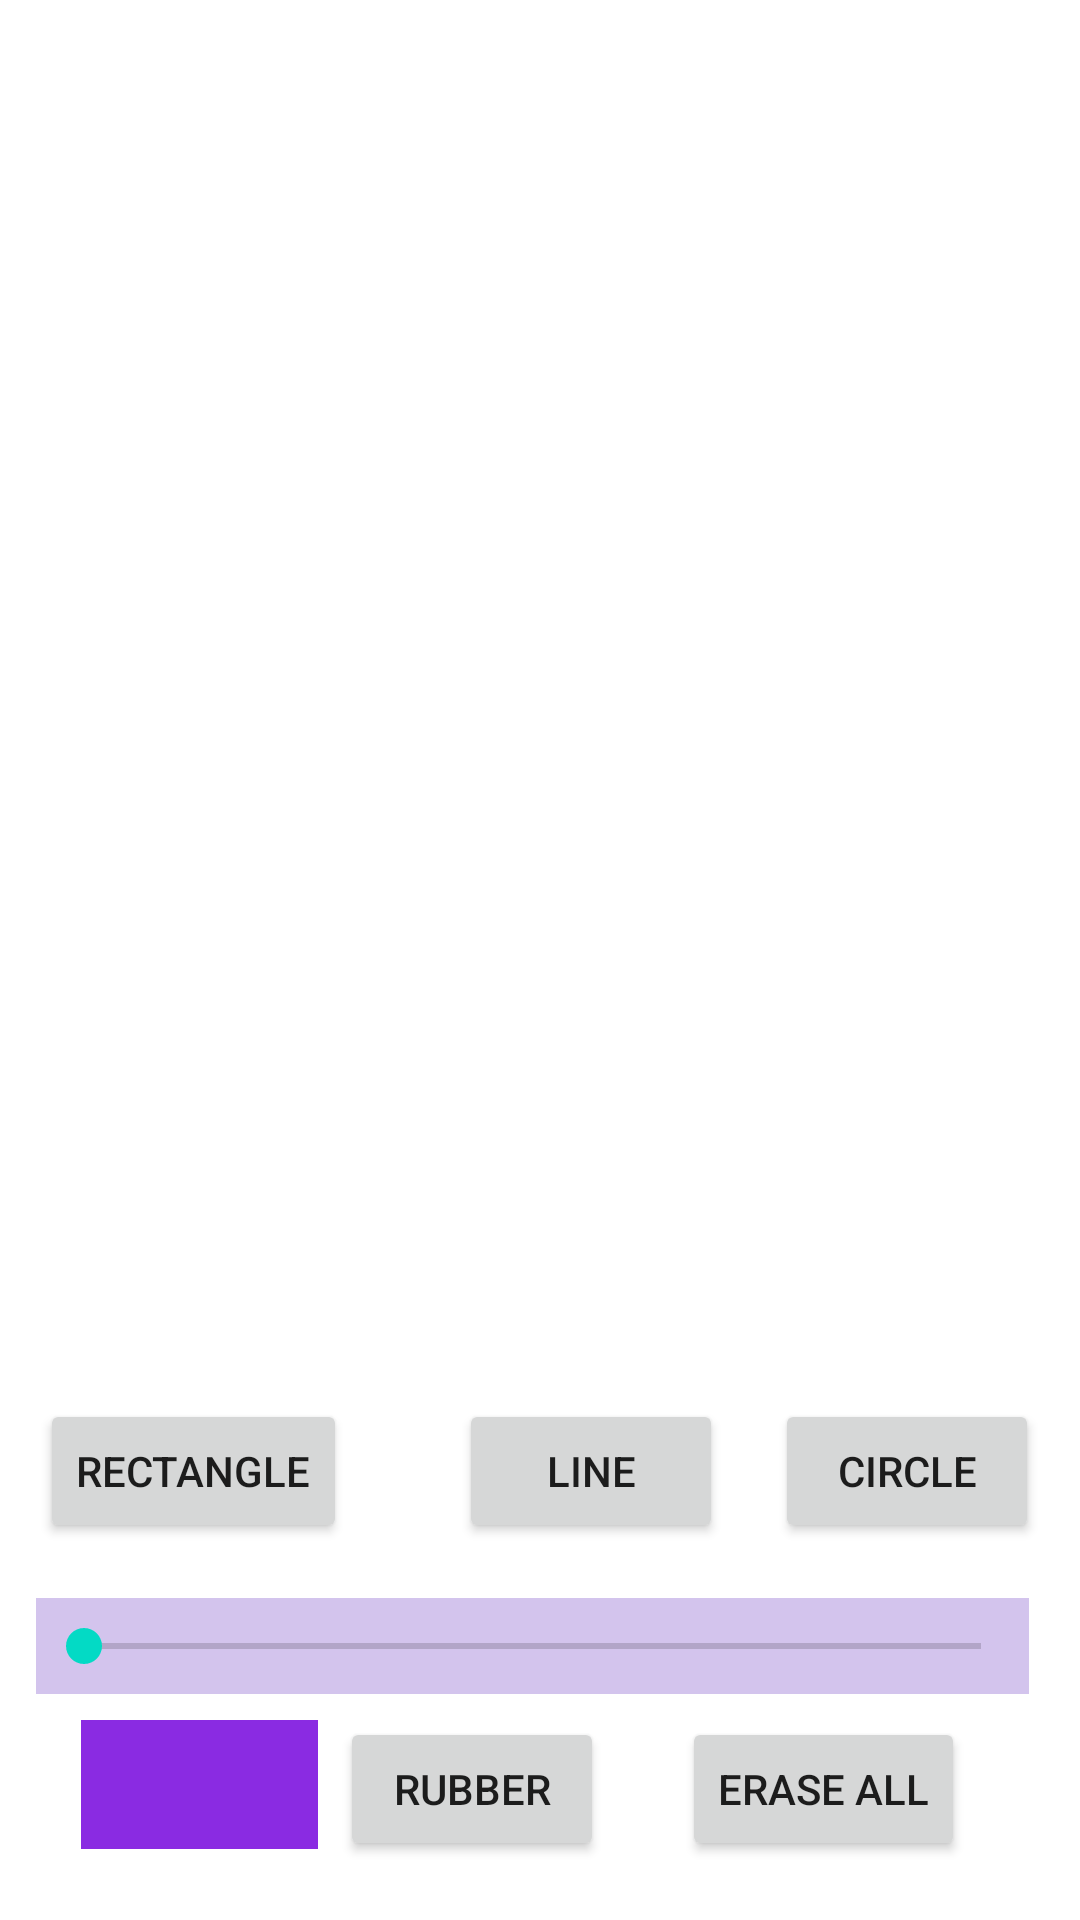

Write the Android layout XML for this screen, with the resource values it uses.
<!-- AndroidManifest.xml: application theme Theme.ZTurf -->
<!-- res/layout/activity_graphics.xml -->
<?xml version="1.0" encoding="utf-8"?>
<androidx.constraintlayout.widget.ConstraintLayout
    xmlns:android="http://schemas.android.com/apk/res/android"
    xmlns:app="http://schemas.android.com/apk/res-auto"
    xmlns:tools="http://schemas.android.com/tools"
    android:layout_width="match_parent"
    android:layout_height="match_parent"
    android:background="@color/white"
    tools:context=".Graphics">

    <FrameLayout
        android:id="@+id/drawingContainer"
        android:layout_width="407dp"
        android:layout_height="565dp"
        app:layout_constraintBottom_toBottomOf="parent"
        app:layout_constraintEnd_toEndOf="parent"
        app:layout_constraintHorizontal_bias="0.0"
        app:layout_constraintStart_toStartOf="parent"
        app:layout_constraintTop_toTopOf="parent"
        app:layout_constraintVertical_bias="0.02">

        
        
        

    </FrameLayout>

    <Button
        android:id="@+id/buttonRectangle"
        android:layout_width="wrap_content"
        android:layout_height="wrap_content"
        android:text="RECTANGLE"
        app:layout_constraintBottom_toBottomOf="parent"
        app:layout_constraintEnd_toEndOf="parent"
        app:layout_constraintHorizontal_bias="0.052"
        app:layout_constraintStart_toStartOf="parent"
        app:layout_constraintTop_toTopOf="parent"
        app:layout_constraintVertical_bias="0.788" />

    <Button
        android:id="@+id/buttonLine"
        android:layout_width="wrap_content"
        android:layout_height="wrap_content"
        android:text="LINE"
        app:layout_constraintBottom_toBottomOf="parent"
        app:layout_constraintEnd_toEndOf="parent"
        app:layout_constraintHorizontal_bias="0.563"
        app:layout_constraintStart_toStartOf="parent"
        app:layout_constraintTop_toTopOf="parent"
        app:layout_constraintVertical_bias="0.788" />

    <Button
        android:id="@+id/buttonCircle"
        android:layout_width="wrap_content"
        android:layout_height="wrap_content"
        android:text="CIRCLE"
        app:layout_constraintBottom_toBottomOf="parent"
        app:layout_constraintEnd_toEndOf="parent"
        app:layout_constraintHorizontal_bias="0.95"
        app:layout_constraintStart_toStartOf="parent"
        app:layout_constraintTop_toTopOf="parent"
        app:layout_constraintVertical_bias="0.788" />

    <SeekBar
        android:id="@+id/seekBarWidth"
        android:layout_width="331dp"
        android:layout_height="32dp"
        android:background="#D3C4ED"
        android:max="20"
        app:layout_constraintBottom_toBottomOf="parent"
        app:layout_constraintEnd_toEndOf="parent"
        app:layout_constraintHorizontal_bias="0.41"
        app:layout_constraintStart_toStartOf="parent"
        app:layout_constraintTop_toTopOf="@+id/drawingContainer"
        app:layout_constraintVertical_bias="0.876" />

    <Spinner
        android:id="@+id/spinnerColor"
        android:layout_width="79dp"
        android:layout_height="43dp"
        android:background="#8a2be2"
        android:spinnerMode="dialog"
        app:layout_constraintBottom_toBottomOf="parent"
        app:layout_constraintEnd_toEndOf="parent"
        app:layout_constraintHorizontal_bias="0.096"
        app:layout_constraintStart_toStartOf="parent"
        app:layout_constraintTop_toTopOf="@+id/drawingContainer"
        app:layout_constraintVertical_bias="0.96"
        tools:visibility="visible" />

    <Button
        android:id="@+id/buttonEraser"
        android:layout_width="wrap_content"
        android:layout_height="wrap_content"
        android:text="Rubber"
        app:layout_constraintBottom_toBottomOf="parent"
        app:layout_constraintEnd_toEndOf="parent"
        app:layout_constraintHorizontal_bias="0.417"
        app:layout_constraintStart_toStartOf="parent"
        app:layout_constraintTop_toTopOf="parent"
        app:layout_constraintVertical_bias="0.967" />

    <Button
        android:id="@+id/buttonEraseAll"
        android:layout_width="wrap_content"
        android:layout_height="wrap_content"
        android:text="Erase All"
        app:layout_constraintBottom_toBottomOf="parent"
        app:layout_constraintEnd_toEndOf="parent"
        app:layout_constraintHorizontal_bias="0.856"
        app:layout_constraintStart_toStartOf="parent"
        app:layout_constraintTop_toTopOf="parent"
        app:layout_constraintVertical_bias="0.967" />

</androidx.constraintlayout.widget.ConstraintLayout>
<!-- resources referenced by this layout -->
<resources>
  <color name="white">#FFFFFFFF</color>
  <style name="Theme.ZTurf" parent="Theme.MaterialComponents.DayNight.DarkActionBar">
          
          <item name="colorPrimary">@color/green</item>
          <item name="colorPrimaryVariant">@color/green</item>
          <item name="colorOnPrimary">@color/white</item>
          
          <item name="colorSecondary">@color/teal_200</item>
          <item name="colorSecondaryVariant">@color/teal_700</item>
          <item name="colorOnSecondary">@color/black</item>
          
          <item name="android:statusBarColor" tools:targetApi="21">?attr/colorPrimaryVariant</item>
          
  
      </style>
  <color name="green">#068251</color>
  <color name="teal_200">#FF03DAC5</color>
  <color name="teal_700">#FF018786</color>
  <color name="black">#FF000000</color>
</resources>
